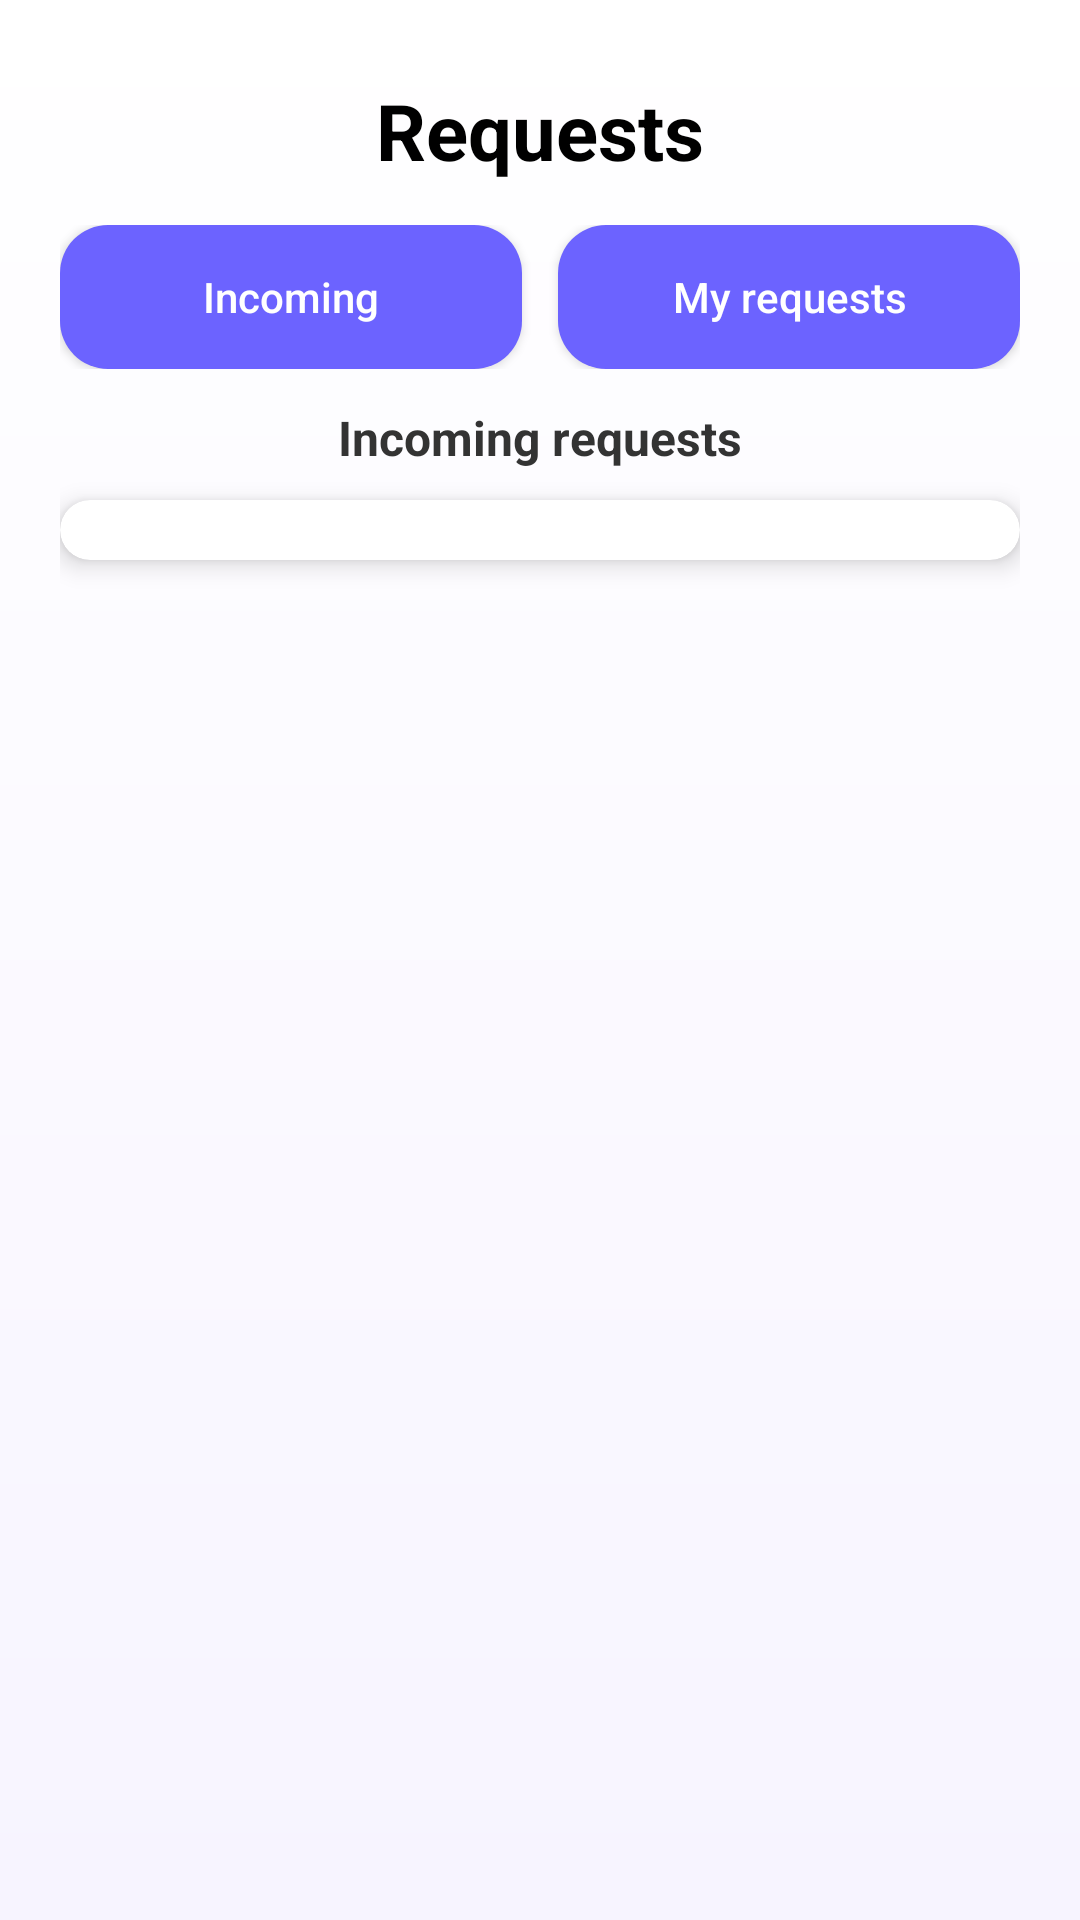

Android layout source for this screen:
<!-- AndroidManifest.xml: application theme Theme.SkillSwapCampus -->
<!-- res/layout/fragment_requests.xml -->
<?xml version="1.0" encoding="utf-8"?>
<ScrollView xmlns:android="http://schemas.android.com/apk/res/android"
    xmlns:app="http://schemas.android.com/apk/res-auto"
    android:layout_width="match_parent"
    android:layout_height="match_parent"
    android:background="@drawable/bg_app"
    android:fillViewport="true">

    <LinearLayout
        android:layout_width="match_parent"
        android:layout_height="wrap_content"
        android:gravity="center_horizontal"
        android:orientation="vertical"
        android:padding="20dp">

        
        <TextView
            android:layout_width="wrap_content"
            android:layout_height="wrap_content"
            android:text="Requests"
            android:textSize="26sp"
            android:textStyle="bold"
            android:textColor="@android:color/black"
            android:layout_marginTop="6dp"
            android:layout_marginBottom="14dp"/>

        
        <LinearLayout
            android:layout_width="match_parent"
            android:layout_height="wrap_content"
            android:orientation="horizontal"
            android:weightSum="2"
            android:layout_marginBottom="12dp">

            <Button
                android:id="@+id/btnIncoming"
                android:layout_width="0dp"
                android:layout_height="wrap_content"
                android:layout_weight="1"
                android:text="Incoming"
                android:textAllCaps="false"
                android:background="@drawable/bg_button_primary"
                android:textColor="@android:color/white"
                android:padding="12dp"/>

            <View
                android:layout_width="12dp"
                android:layout_height="1dp" />

            <Button
                android:id="@+id/btnMyRequests"
                android:layout_width="0dp"
                android:layout_height="wrap_content"
                android:layout_weight="1"
                android:text="My requests"
                android:textAllCaps="false"
                android:background="@drawable/bg_button_primary"
                android:textColor="@android:color/white"
                android:padding="12dp"/>
        </LinearLayout>

        
        <TextView
            android:id="@+id/tvSectionTitle"
            android:layout_width="wrap_content"
            android:layout_height="wrap_content"
            android:text="Incoming requests"
            android:textStyle="bold"
            android:textSize="16sp"
            android:textColor="#333333"
            android:layout_marginBottom="10dp"/>

        
        <androidx.cardview.widget.CardView
            android:layout_width="match_parent"
            android:layout_height="wrap_content"
            app:cardCornerRadius="18dp"
            app:cardElevation="5dp">

            <androidx.recyclerview.widget.RecyclerView
                android:id="@+id/rvRequests"
                android:layout_width="match_parent"
                android:layout_height="wrap_content"
                android:padding="10dp"
                android:clipToPadding="false"/>
        </androidx.cardview.widget.CardView>

    </LinearLayout>

</ScrollView>
<!-- resources referenced by this layout -->
<resources>
  <!-- drawable bg_app (drawable) -->
  <?xml version="1.0" encoding="utf-8"?>
  <shape xmlns:android="http://schemas.android.com/apk/res/android">
      <gradient
          android:startColor="#F7F4FF"
          android:endColor="#FFFFFF"
          android:angle="90" />
  </shape>
  <!-- drawable bg_button_primary (drawable) -->
  <?xml version="1.0" encoding="utf-8"?>
  <selector xmlns:android="http://schemas.android.com/apk/res/android">
      <item android:state_pressed="true">
          <shape>
              <solid android:color="@color/primaryDark"/>
              <corners android:radius="16dp"/>
          </shape>
      </item>
  
      <item>
          <shape>
              <solid android:color="@color/primary"/>
              <corners android:radius="16dp"/>
          </shape>
      </item>
  </selector>
  <style name="Theme.SkillSwapCampus" parent="Base.Theme.SkillSwapCampus" />
  <color name="primaryDark">#5148FF</color>
  <color name="primary">#6C63FF</color>
  <style name="Base.Theme.SkillSwapCampus" parent="Theme.Material3.DayNight.NoActionBar">
          
          
      </style>
</resources>
